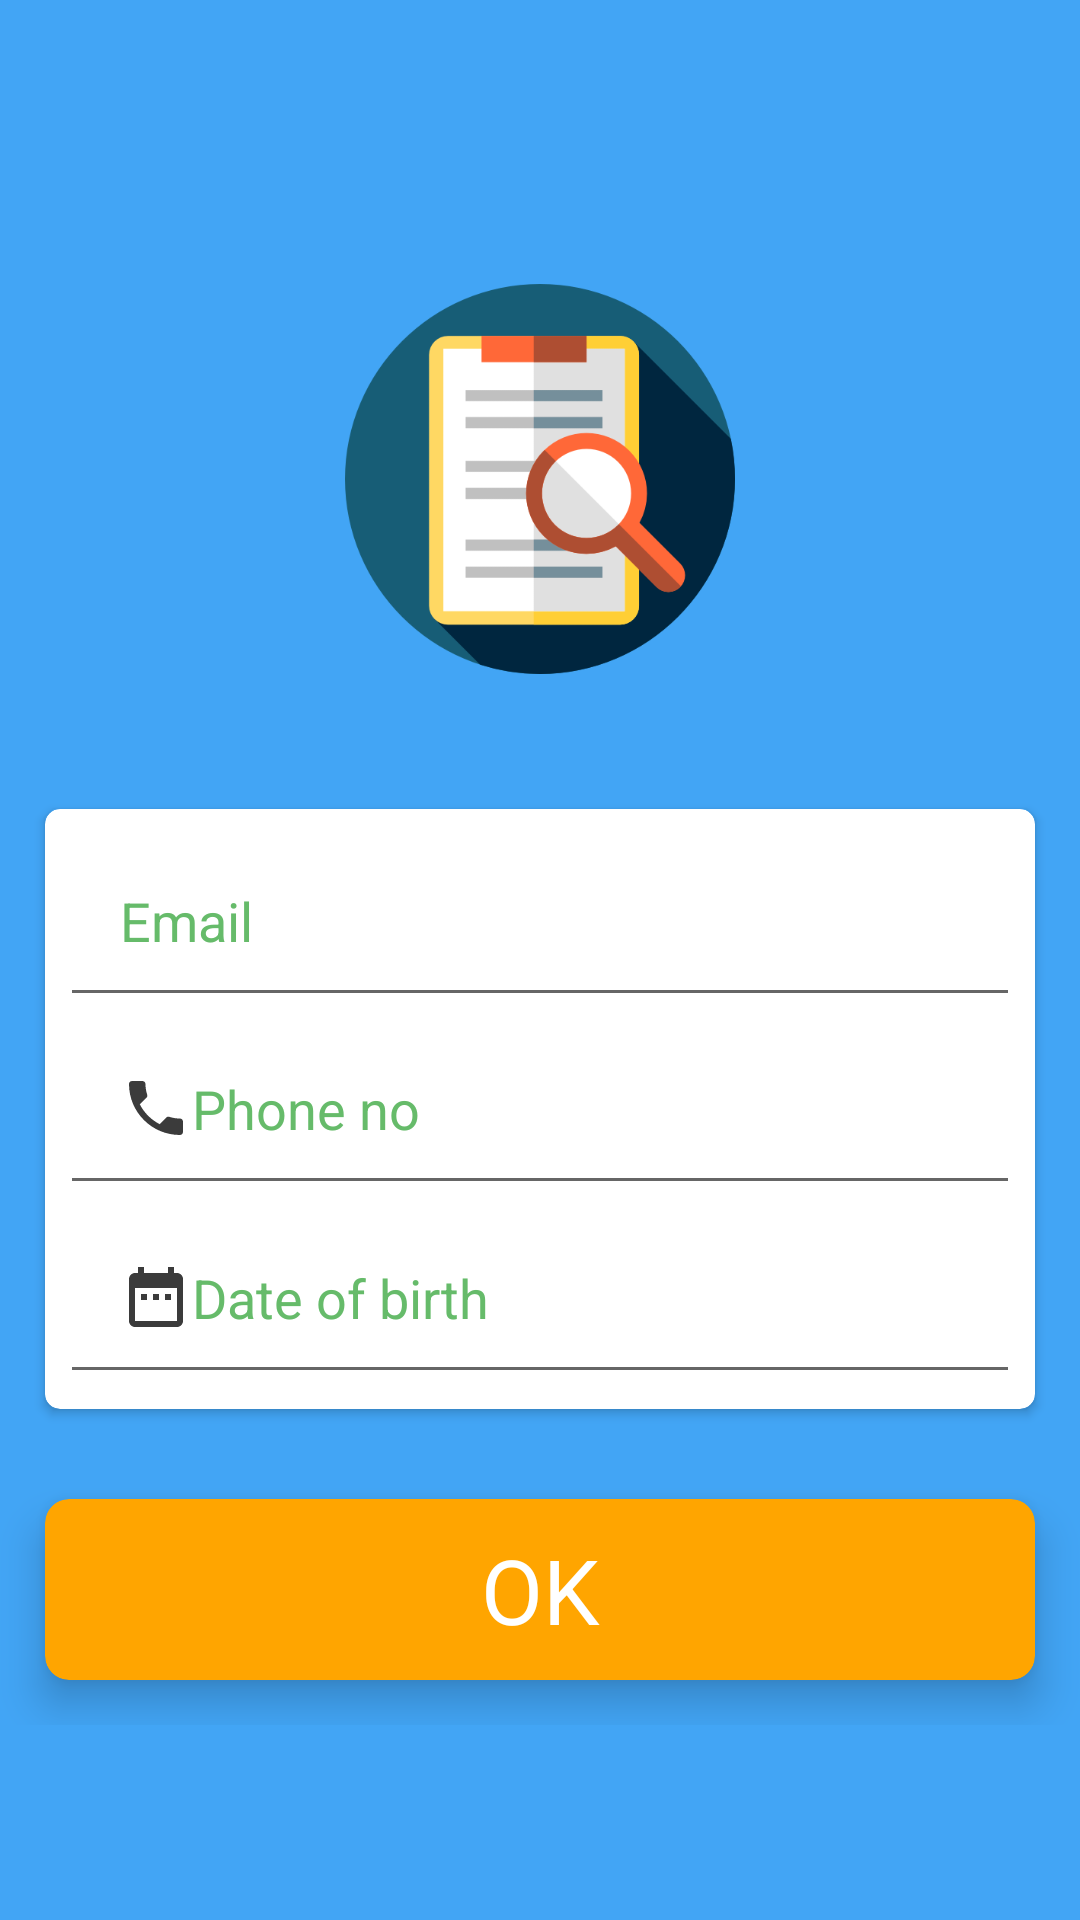

Layout XML and referenced resources for this Android screen:
<!-- AndroidManifest.xml: application theme AppTheme -->
<!-- res/layout/activity_forget_password.xml -->
<?xml version="1.0" encoding="utf-8"?>
<ScrollView
    xmlns:android="http://schemas.android.com/apk/res/android"
    xmlns:app="http://schemas.android.com/apk/res-auto"
    xmlns:tools="http://schemas.android.com/tools"
    android:layout_width="match_parent"
    android:layout_height="match_parent"
    android:orientation="vertical"
    android:background="@color/md_blue_400"
    tools:context=".ForgetPassword">

    <LinearLayout
        android:layout_width="match_parent"
        android:layout_height="wrap_content"
        android:orientation="vertical"
        android:layout_gravity="center_vertical"
        >
        <ImageView
            android:layout_width="match_parent"
            android:layout_height="150dp"
            android:layout_marginBottom="30dp"
            android:padding="10dp"
            android:src="@drawable/search"
            android:layout_margin="20dp"
            android:layout_gravity="top"/>

        <android.support.v7.widget.CardView
            android:layout_width="match_parent"
            android:layout_height="200dp"
            android:layout_gravity="center"
            app:cardElevation="2dp"
            android:layout_margin="15dp"
            app:cardCornerRadius="5dp"
            android:padding="10dp">
            
            <EditText
                android:layout_width="match_parent"
                android:layout_height="wrap_content"
                android:hint="Email"
                android:textColorHint="@color/md_green_400"
                android:padding="20dp"
                android:layout_margin="5dp"
                android:layout_gravity="top"
                android:inputType="textEmailAddress"
                android:drawableLeft="@drawable/ic_email_black_24dp"
                />
            <EditText
                android:layout_width="match_parent"
                android:layout_height="wrap_content"
                android:hint="Phone no"
                android:textColorHint="@color/md_green_400"
                android:padding="20dp"
                android:layout_margin="5dp"
                android:layout_gravity="center"
                android:inputType="phone"
                android:drawableLeft="@drawable/ic_phone_black_24dp"/>
            <EditText
                android:layout_width="match_parent"
                android:layout_height="wrap_content"
                android:hint="Date of birth"
                android:textColorHint="@color/md_green_400"
                android:padding="20dp"
                android:layout_margin="5dp"
                android:layout_gravity="bottom"
                android:id="@+id/day_picker_selected_date_layout"
                android:drawableLeft="@drawable/ic_date_range_black_24dp"/>

        </android.support.v7.widget.CardView>

        <android.support.v7.widget.CardView
            android:onClick="Register"
            android:layout_width="match_parent"
            android:layout_height="wrap_content"
            android:layout_margin="15dp"
            app:cardCornerRadius="8dp"
            app:cardElevation="8dp"
            android:padding="20dp"
            app:cardBackgroundColor="@color/Orange"
            android:layout_gravity="center"
            android:layout_marginBottom="50dp"
            >
            <TextView
                android:id="@+id/tv1"
                android:layout_width="match_parent"
                android:layout_height="match_parent"
                android:text="OK"
                android:padding="10dp"
                android:textColor="@color/White"
                android:textSize="30sp"
                android:gravity="center"
                />
        </android.support.v7.widget.CardView>






    </LinearLayout>


</ScrollView>
<!-- resources referenced by this layout -->
<resources>
  <color name="Orange">#FFA500</color>
  <color name="White">#FFFFFF</color>
  <color name="md_blue_400">#42A5F5</color>
  <color name="md_green_400">#66BB6A</color>
  <!-- drawable ic_date_range_black_24dp (drawable) -->
  <vector android:height="24dp" android:tint="#3B3B3B"
      android:viewportHeight="24.0" android:viewportWidth="24.0"
      android:width="24dp" xmlns:android="http://schemas.android.com/apk/res/android">
      <path android:fillColor="#FF000000" android:pathData="M9,11L7,11v2h2v-2zM13,11h-2v2h2v-2zM17,11h-2v2h2v-2zM19,4h-1L18,2h-2v2L8,4L8,2L6,2v2L5,4c-1.11,0 -1.99,0.9 -1.99,2L3,20c0,1.1 0.89,2 2,2h14c1.1,0 2,-0.9 2,-2L21,6c0,-1.1 -0.9,-2 -2,-2zM19,20L5,20L5,9h14v11z"/>
  </vector>
  <!-- drawable ic_phone_black_24dp (drawable) -->
  <vector android:height="24dp" android:tint="#3B3B3B"
      android:viewportHeight="24.0" android:viewportWidth="24.0"
      android:width="24dp" xmlns:android="http://schemas.android.com/apk/res/android">
      <path android:fillColor="#FF000000" android:pathData="M6.62,10.79c1.44,2.83 3.76,5.14 6.59,6.59l2.2,-2.2c0.27,-0.27 0.67,-0.36 1.02,-0.24 1.12,0.37 2.33,0.57 3.57,0.57 0.55,0 1,0.45 1,1V20c0,0.55 -0.45,1 -1,1 -9.39,0 -17,-7.61 -17,-17 0,-0.55 0.45,-1 1,-1h3.5c0.55,0 1,0.45 1,1 0,1.25 0.2,2.45 0.57,3.57 0.11,0.35 0.03,0.74 -0.25,1.02l-2.2,2.2z"/>
  </vector>
  <!-- drawable search: png bitmap (drawable, 21710 bytes) -->
  <style name="AppTheme" parent="Theme.AppCompat.Light.DarkActionBar">
          
          <item name="colorPrimary">@color/colorPrimary</item>
          <item name="colorPrimaryDark">@color/colorPrimaryDark</item>
          <item name="colorAccent">@color/colorAccent</item>
      </style>
  <color name="colorPrimary">#008577</color>
  <color name="colorPrimaryDark">#00574B</color>
  <color name="colorAccent">#D81B60</color>
</resources>
